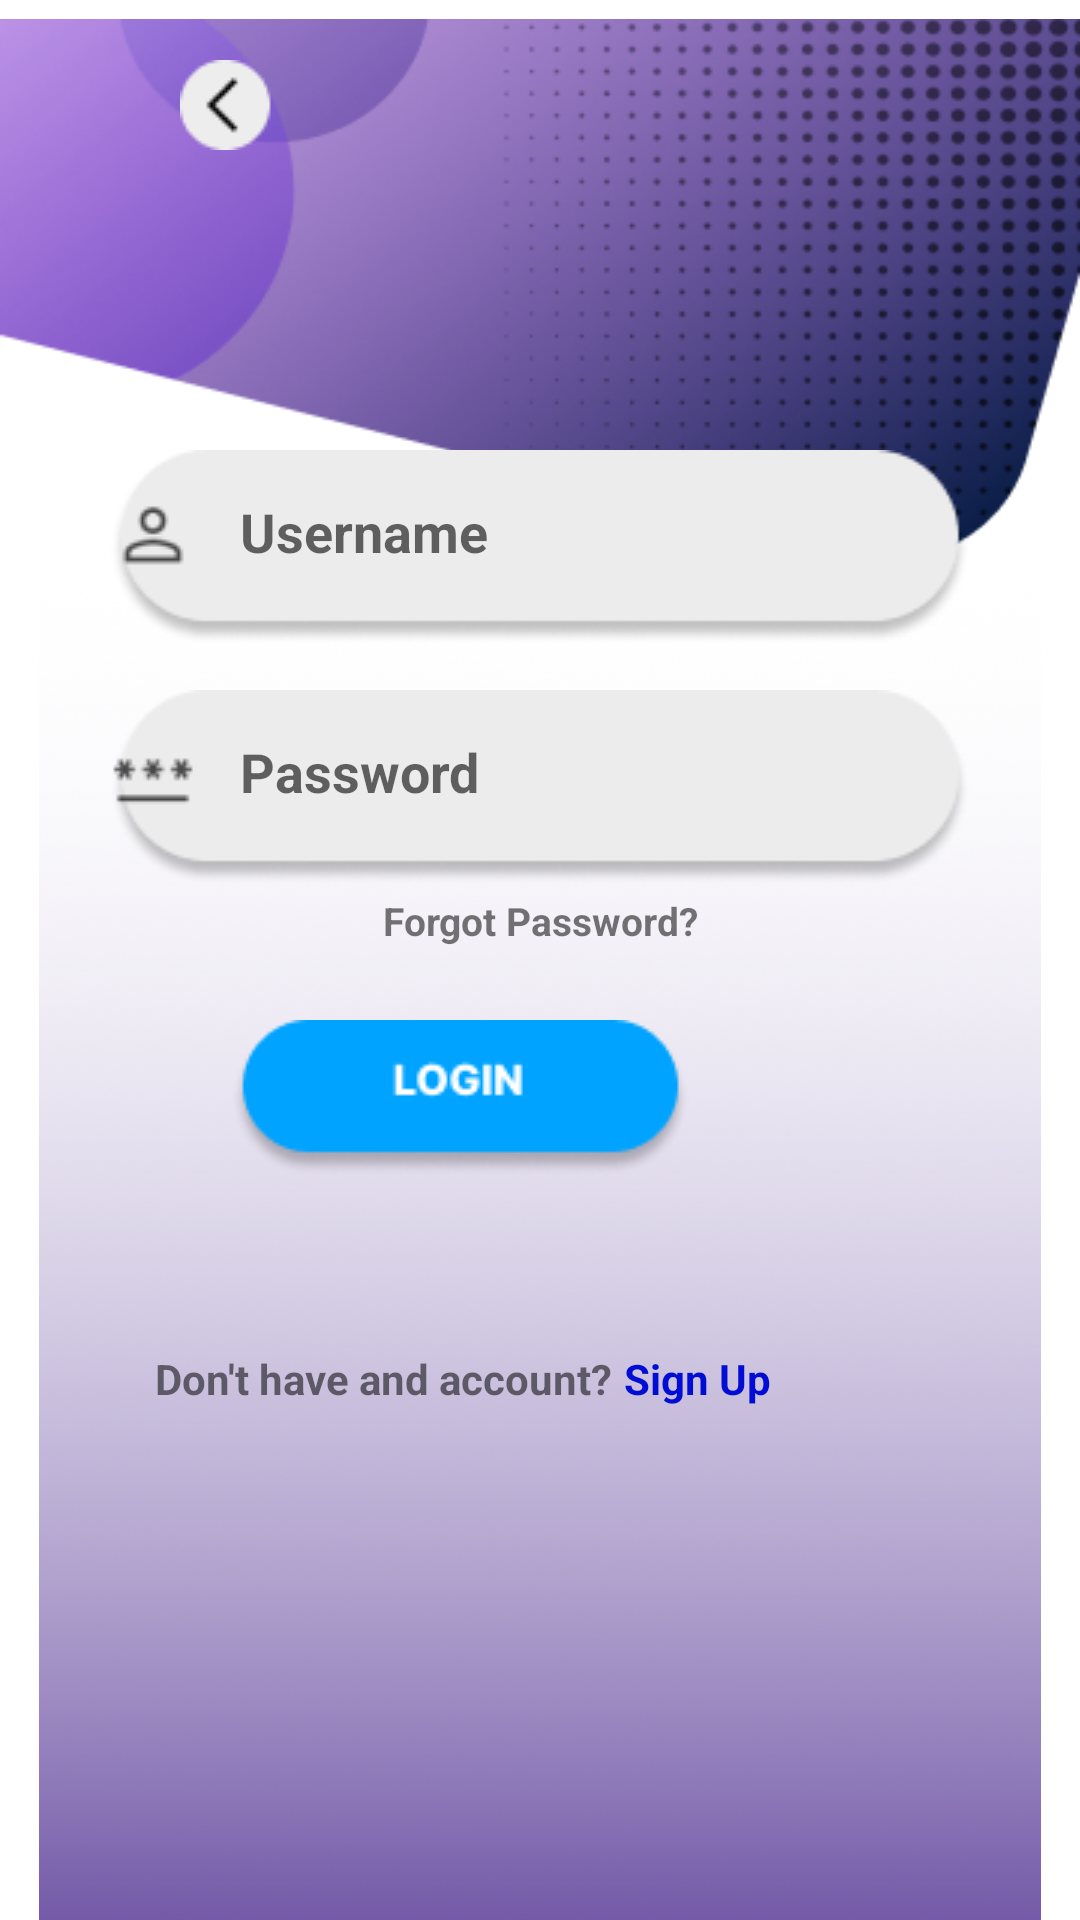

Produce the Android XML layout that renders to this screen, including the resource entries it uses.
<!-- AndroidManifest.xml: application theme Theme.NavigationLogin -->
<!-- res/layout/activity_sign_up.xml -->
<?xml version="1.0" encoding="utf-8"?>
<RelativeLayout xmlns:android="http://schemas.android.com/apk/res/android"
    xmlns:app="http://schemas.android.com/apk/res-auto"
    xmlns:tools="http://schemas.android.com/tools"
    android:layout_width="match_parent"
    android:layout_height="match_parent"
    tools:context=".Login">

    <ImageView
        android:layout_width="match_parent"
        android:layout_height="718dp"
        android:src="@drawable/newrect"
        android:layout_marginTop="180dp"
        android:layout_marginRight="-100dp"
        android:layout_marginLeft="-100dp"/>
    <ImageView
        android:layout_width="430dp"
        android:layout_height="wrap_content"
        android:src="@drawable/design"
        android:layout_marginTop="-10dp"/>
    <ImageView
        android:layout_width="wrap_content"
        android:layout_height="wrap_content"
        android:src="@drawable/edittext"
        android:layout_marginTop="150dp"
        android:layout_alignParentEnd="true"
        android:layout_alignParentStart="true"/>
    <EditText
        android:layout_width="150dp"
        android:layout_height="wrap_content"
        android:background="@android:color/transparent"
        android:hint="Username"
        android:textStyle="bold"
        android:layout_alignParentEnd="true"
        android:layout_marginTop="165dp"
        android:layout_marginRight="180dp"
        android:paddingLeft="50dp"
        android:id="@+id/username"/>
    <ImageView
        android:layout_width="wrap_content"
        android:layout_height="wrap_content"
        android:src="@drawable/person"
        android:layout_alignParentEnd="true"
        android:layout_marginTop="164dp"
        android:layout_marginRight="295dp"/>
    <ImageView
        android:layout_width="wrap_content"
        android:layout_height="wrap_content"
        android:src="@drawable/edittext"
        android:layout_marginTop="230dp"
        android:layout_alignParentEnd="true"
        android:layout_alignParentStart="true"/>
    <ImageView
        android:layout_width="wrap_content"
        android:layout_height="wrap_content"
        android:src="@drawable/password"
        android:layout_alignParentEnd="true"
        android:layout_marginTop="245dp"
        android:layout_marginRight="295dp"/>
    <EditText
        android:layout_width="150dp"
        android:layout_height="wrap_content"
        android:background="@android:color/transparent"
        android:hint="Password"
        android:textStyle="bold"
        android:layout_alignParentEnd="true"
        android:layout_marginTop="245dp"
        android:layout_marginRight="180dp"
        android:paddingLeft="50dp"
        android:inputType="textPassword"
        android:id="@+id/password"/>
    <ImageView
        android:layout_width="wrap_content"
        android:layout_height="wrap_content"
        android:src="@drawable/logingrp"
        android:layout_alignParentEnd="true"
        android:layout_marginTop="340dp"
        android:layout_marginEnd="130dp"
        android:id="@+id/loginbtn"
        android:clickable="true"
        android:foreground="?attr/selectableItemBackgroundBorderless"/>
    <TextView
        android:layout_width="wrap_content"
        android:layout_height="wrap_content"
        android:text="Forgot Password?"
        android:textSize="13sp"
        android:textStyle="bold"
        android:layout_alignParentEnd="true"
        android:layout_alignParentStart="true"
        android:layout_marginTop="298dp"
        android:gravity="center"
        android:clickable="true"
        android:id="@+id/forget"
        android:foreground="?attr/selectableItemBackgroundBorderless"/>
    <TextView
        android:layout_width="wrap_content"
        android:layout_height="wrap_content"
        android:text="Don't have and account?"
        android:textStyle="bold"
        android:layout_alignParentEnd="true"
        android:layout_marginTop="450dp"
        android:layout_marginEnd="156dp"/>
    <TextView
        android:layout_width="wrap_content"
        android:layout_height="wrap_content"
        android:text="Sign Up"
        android:textStyle="bold"
        android:layout_alignParentEnd="true"
        android:layout_marginTop="450dp"
        android:layout_marginEnd="103dp"
        android:textColor="#020DD4"
        android:clickable="true"
        android:foreground="?attr/selectableItemBackgroundBorderless"
        android:id="@+id/signup"/>
    <ImageView
        android:layout_width="wrap_content"
        android:layout_height="wrap_content"
        android:src="@drawable/backgrp"
        android:layout_marginTop="20dp"
        android:layout_marginLeft="60dp"
        android:clickable="true"
        android:foreground="?attr/selectableItemBackgroundBorderless"
        android:id="@+id/back"/>
</RelativeLayout>
<!-- resources referenced by this layout -->
<resources>
  <!-- drawable backgrp: png bitmap (drawable-v24, 870 bytes) -->
  <!-- drawable design: png bitmap (drawable-v24, 101825 bytes) -->
  <!-- drawable edittext: png bitmap (drawable-v24, 3976 bytes) -->
  <!-- drawable logingrp: png bitmap (drawable-v24, 3265 bytes) -->
  <!-- drawable newrect: png bitmap (drawable-v24, 262947 bytes) -->
  <!-- drawable password: png bitmap (drawable-v24, 497 bytes) -->
  <!-- drawable person: png bitmap (drawable-v24, 543 bytes) -->
  <style name="Theme.NavigationLogin" parent="Theme.MaterialComponents.DayNight.NoActionBar">
          
          <item name="colorPrimary">@color/purple_500</item>
          <item name="colorPrimaryVariant">#7860A8</item>
          <item name="colorOnPrimary">@color/white</item>
          
          <item name="colorSecondary">@color/teal_200</item>
          <item name="colorSecondaryVariant">@color/teal_700</item>
          <item name="colorOnSecondary">@color/black</item>
          
          <item name="android:statusBarColor">?attr/colorPrimaryVariant</item>
          
      </style>
  <!-- not gathered from this repository: default colours our renderer supplied (Android Studio template values) -->
  <color name="purple_500">#FF6200EE</color>
  <color name="teal_200">#FF03DAC5</color>
  <color name="teal_700">#FF018786</color>
  <color name="black">#FF000000</color>
  <color name="white">#FFFFFFFF</color>
</resources>
